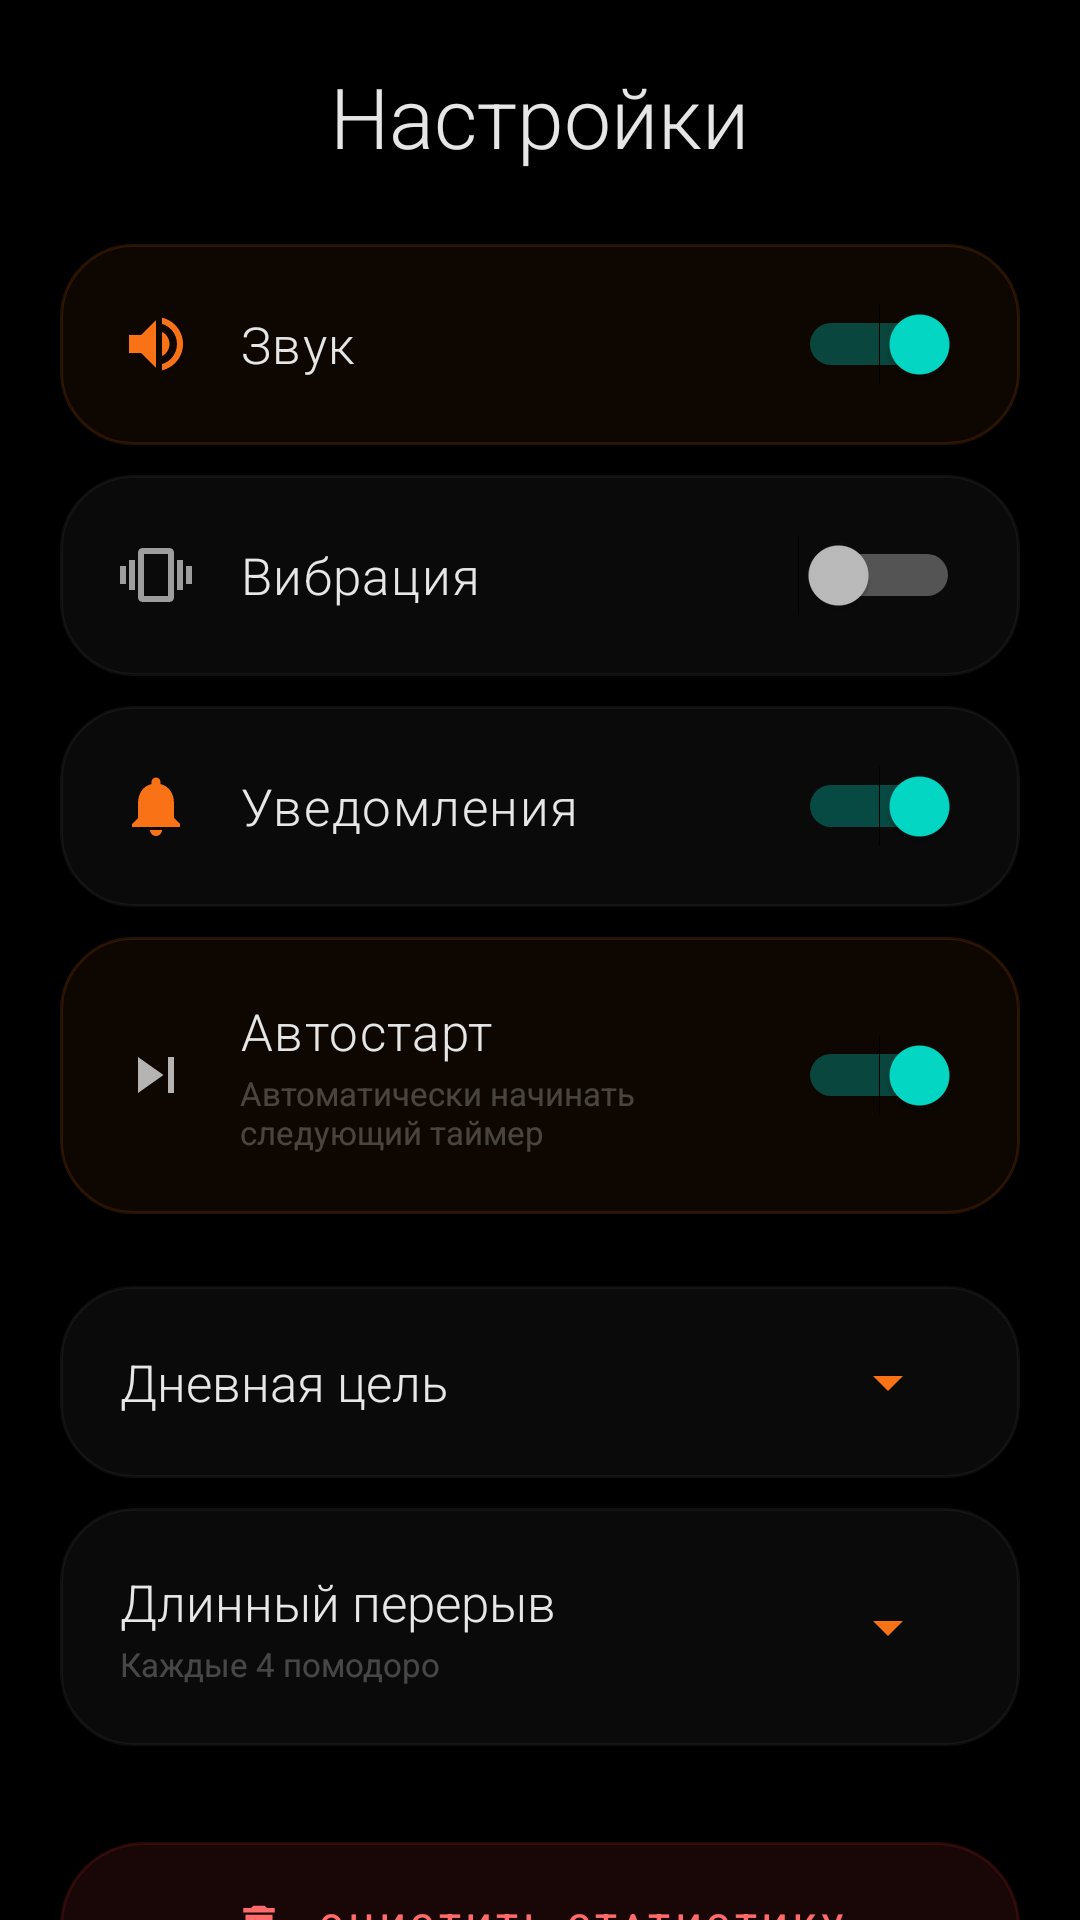

Produce the Android XML layout that renders to this screen, including the resource entries it uses.
<!-- AndroidManifest.xml: application theme Theme.PomodoroTimer -->
<!-- res/layout/fragment_settings.xml -->
<?xml version="1.0" encoding="utf-8"?>
<ScrollView xmlns:android="http://schemas.android.com/apk/res/android"
    android:layout_width="match_parent"
    android:layout_height="match_parent"
    android:background="@color/bg_primary"
    android:fillViewport="true"
    android:scrollbars="none"
    android:clipToPadding="false">

    <LinearLayout
        android:layout_width="match_parent"
        android:layout_height="wrap_content"
        android:orientation="vertical"
        android:paddingTop="20dp"
        android:paddingBottom="100dp"
        android:paddingStart="20dp"
        android:paddingEnd="20dp">

        <TextView
            android:layout_width="wrap_content"
            android:layout_height="wrap_content"
            android:text="Настройки"
            android:textColor="@color/text_primary"
            android:textSize="28sp"
            android:fontFamily="sans-serif-light"
            android:layout_marginBottom="24dp"
            android:layout_gravity="center_horizontal" />

        
        <LinearLayout android:id="@+id/settingSound" android:layout_width="match_parent" android:layout_height="wrap_content"
            android:background="@drawable/bg_glass_panel_active" android:padding="20dp" android:gravity="center_vertical"
            android:layout_marginBottom="10dp">
            <ImageView android:layout_width="24dp" android:layout_height="24dp" android:src="@drawable/ic_volume" android:layout_marginEnd="16dp" />
            <TextView android:layout_width="0dp" android:layout_height="wrap_content" android:layout_weight="1"
                android:text="Звук" android:textColor="@color/text_primary" android:textSize="17sp"
                android:fontFamily="sans-serif-light" android:letterSpacing="0.03" />
            <Switch android:id="@+id/switchSound" android:layout_width="wrap_content" android:layout_height="wrap_content" android:checked="true" />
        </LinearLayout>

        
        <LinearLayout android:layout_width="match_parent" android:layout_height="wrap_content"
            android:background="@drawable/bg_glass_panel" android:padding="20dp" android:gravity="center_vertical"
            android:layout_marginBottom="10dp">
            <ImageView android:layout_width="24dp" android:layout_height="24dp" android:src="@drawable/ic_vibration" android:layout_marginEnd="16dp" />
            <TextView android:layout_width="0dp" android:layout_height="wrap_content" android:layout_weight="1"
                android:text="Вибрация" android:textColor="@color/text_primary" android:textSize="17sp"
                android:fontFamily="sans-serif-light" android:letterSpacing="0.03" />
            <Switch android:id="@+id/switchVibration" android:layout_width="wrap_content" android:layout_height="wrap_content" android:checked="false" />
        </LinearLayout>

        
        <LinearLayout android:layout_width="match_parent" android:layout_height="wrap_content"
            android:background="@drawable/bg_glass_panel" android:padding="20dp" android:gravity="center_vertical"
            android:layout_marginBottom="10dp">
            <ImageView android:layout_width="24dp" android:layout_height="24dp" android:src="@drawable/ic_notifications" android:layout_marginEnd="16dp" />
            <TextView android:layout_width="0dp" android:layout_height="wrap_content" android:layout_weight="1"
                android:text="Уведомления" android:textColor="@color/text_primary" android:textSize="17sp"
                android:fontFamily="sans-serif-light" android:letterSpacing="0.03" />
            <Switch android:id="@+id/switchNotifications" android:layout_width="wrap_content" android:layout_height="wrap_content" android:checked="true" />
        </LinearLayout>

        
        <LinearLayout android:layout_width="match_parent" android:layout_height="wrap_content"
            android:background="@drawable/bg_glass_panel_active" android:padding="20dp" android:gravity="center_vertical"
            android:layout_marginBottom="24dp">
            <ImageView android:layout_width="24dp" android:layout_height="24dp" android:src="@drawable/ic_skip" android:layout_marginEnd="16dp" />
            <LinearLayout android:layout_width="0dp" android:layout_height="wrap_content" android:layout_weight="1"
                android:orientation="vertical">
                <TextView android:layout_width="wrap_content" android:layout_height="wrap_content"
                    android:text="Автостарт" android:textColor="@color/text_primary" android:textSize="17sp"
                    android:fontFamily="sans-serif-light" android:letterSpacing="0.03" />
                <TextView android:layout_width="wrap_content" android:layout_height="wrap_content"
                    android:text="Автоматически начинать следующий таймер" android:textColor="@color/text_dim"
                    android:textSize="11sp" android:layout_marginTop="2dp" />
            </LinearLayout>
            <Switch android:id="@+id/switchAutoStart" android:layout_width="wrap_content" android:layout_height="wrap_content" android:checked="true" />
        </LinearLayout>

        
        <LinearLayout android:layout_width="match_parent" android:layout_height="wrap_content"
            android:background="@drawable/bg_glass_panel" android:padding="20dp" android:gravity="center_vertical"
            android:layout_marginBottom="10dp">
            <TextView android:layout_width="0dp" android:layout_height="wrap_content" android:layout_weight="1"
                android:text="Дневная цель" android:textColor="@color/text_primary" android:textSize="17sp"
                android:fontFamily="sans-serif-light" />
            <Spinner android:id="@+id/spinnerDailyGoal" android:layout_width="wrap_content" android:layout_height="wrap_content"
                android:backgroundTint="@color/accent" />
        </LinearLayout>

        
        <LinearLayout android:layout_width="match_parent" android:layout_height="wrap_content"
            android:background="@drawable/bg_glass_panel" android:padding="20dp" android:gravity="center_vertical"
            android:layout_marginBottom="32dp">
            <LinearLayout android:layout_width="0dp" android:layout_height="wrap_content" android:layout_weight="1"
                android:orientation="vertical">
                <TextView android:layout_width="wrap_content" android:layout_height="wrap_content"
                    android:text="Длинный перерыв" android:textColor="@color/text_primary" android:textSize="17sp"
                    android:fontFamily="sans-serif-light" />
                <TextView android:layout_width="wrap_content" android:layout_height="wrap_content"
                    android:text="Каждые 4 помодоро" android:textColor="@color/text_dim"
                    android:textSize="11sp" android:layout_marginTop="2dp" />
            </LinearLayout>
            <Spinner android:id="@+id/spinnerLongBreak" android:layout_width="wrap_content" android:layout_height="wrap_content"
                android:backgroundTint="@color/accent" />
        </LinearLayout>

        
        <LinearLayout android:id="@+id/btnClearStats" android:layout_width="match_parent" android:layout_height="56dp"
            android:background="@drawable/bg_danger_btn" android:gravity="center" android:clickable="true" android:focusable="true">
            <ImageView android:layout_width="18dp" android:layout_height="18dp" android:src="@drawable/ic_delete" android:layout_marginEnd="10dp" />
            <TextView android:layout_width="wrap_content" android:layout_height="wrap_content"
                android:text="ОЧИСТИТЬ СТАТИСТИКУ" android:textColor="@color/danger" android:textSize="12sp"
                android:fontFamily="sans-serif-medium" android:letterSpacing="0.15" />
        </LinearLayout>
    </LinearLayout>
</ScrollView>
<!-- resources referenced by this layout -->
<resources>
  <color name="accent">#FFF97316</color>
  <color name="bg_primary">#FF000000</color>
  <color name="danger">#FFFF6B6B</color>
  <color name="text_dim">#40FFFFFF</color>
  <color name="text_primary">#E6FFFFFF</color>
  <!-- drawable bg_danger_btn (drawable) -->
  <?xml version="1.0" encoding="utf-8"?>
  <ripple xmlns:android="http://schemas.android.com/apk/res/android"
      android:color="#33EF4444">
      <item>
          <shape android:shape="rectangle">
              <solid android:color="#1AEF4444" />
              <stroke android:width="1dp" android:color="#4D7F1D1D" />
              <corners android:radius="32dp" />
          </shape>
      </item>
  </ripple>
  <!-- drawable bg_glass_panel (drawable) -->
  <?xml version="1.0" encoding="utf-8"?>
  <shape xmlns:android="http://schemas.android.com/apk/res/android"
      android:shape="rectangle">
      <solid android:color="#0AFFFFFF" />
      <stroke android:width="1dp" android:color="#0DFFFFFF" />
      <corners android:radius="24dp" />
  </shape>
  <!-- drawable bg_glass_panel_active (drawable) -->
  <?xml version="1.0" encoding="utf-8"?>
  <shape xmlns:android="http://schemas.android.com/apk/res/android"
      android:shape="rectangle">
      <solid android:color="#0DF97316" />
      <stroke android:width="1dp" android:color="#26F97316" />
      <corners android:radius="24dp" />
  </shape>
  <!-- drawable ic_delete (drawable) -->
  <?xml version="1.0" encoding="utf-8"?>
  <vector xmlns:android="http://schemas.android.com/apk/res/android"
      android:width="24dp" android:height="24dp"
      android:viewportWidth="24" android:viewportHeight="24">
      <path android:fillColor="#FFFF6B6B"
          android:pathData="M6,19c0,1.1 0.9,2 2,2h8c1.1,0 2,-0.9 2,-2V7H6v12zM19,4h-3.5l-1,-1h-5l-1,1H5v2h14V4z" />
  </vector>
  <!-- drawable ic_notifications (drawable) -->
  <?xml version="1.0" encoding="utf-8"?>
  <vector xmlns:android="http://schemas.android.com/apk/res/android"
      android:width="24dp" android:height="24dp"
      android:viewportWidth="24" android:viewportHeight="24">
      <path android:fillColor="#FFF97316"
          android:pathData="M12,22c1.1,0 2,-0.9 2,-2h-4c0,1.1 0.89,2 2,2zM18,16v-5c0,-3.07 -1.64,-5.64 -4.5,-6.32V4c0,-0.83 -0.67,-1.5 -1.5,-1.5s-1.5,0.67 -1.5,1.5v0.68C7.63,5.36 6,7.92 6,11v5l-2,2v1h16v-1l-2,-2z" />
  </vector>
  <!-- drawable ic_skip (drawable) -->
  <?xml version="1.0" encoding="utf-8"?>
  <vector xmlns:android="http://schemas.android.com/apk/res/android"
      android:width="24dp" android:height="24dp"
      android:viewportWidth="24" android:viewportHeight="24">
      <path android:fillColor="#B3FFFFFF"
          android:pathData="M6,18l8.5,-6L6,6v12zM16,6v12h2V6h-2z" />
  </vector>
  <!-- drawable ic_vibration (drawable) -->
  <?xml version="1.0" encoding="utf-8"?>
  <vector xmlns:android="http://schemas.android.com/apk/res/android"
      android:width="24dp" android:height="24dp"
      android:viewportWidth="24" android:viewportHeight="24">
      <path android:fillColor="#99FFFFFF"
          android:pathData="M0,15h2V9H0v6zM3,17h2V7H3v10zM22,9v6h2V9h-2zM19,17h2V7h-2v10zM16.5,3h-9C6.67,3 6,3.67 6,4.5v15c0,0.83 0.67,1.5 1.5,1.5h9c0.83,0 1.5,-0.67 1.5,-1.5v-15C18,3.67 17.33,3 16.5,3zM16,19H8V5h8v14z" />
  </vector>
  <!-- drawable ic_volume (drawable) -->
  <?xml version="1.0" encoding="utf-8"?>
  <vector xmlns:android="http://schemas.android.com/apk/res/android"
      android:width="24dp" android:height="24dp"
      android:viewportWidth="24" android:viewportHeight="24">
      <path android:fillColor="#FFF97316"
          android:pathData="M3,9v6h4l5,5V4L7,9H3zM16.5,12c0,-1.77 -1.02,-3.29 -2.5,-4.03v8.05c1.48,-0.73 2.5,-2.25 2.5,-4.02zM14,3.23v2.06c2.89,0.86 5,3.54 5,6.71s-2.11,5.85 -5,6.71v2.06c4.01,-0.91 7,-4.49 7,-8.77s-2.99,-7.86 -7,-8.77z" />
  </vector>
  <color name="accent_dark">#FFED6A0C</color>
  <color name="white">#FFFFFFFF</color>
  <color name="status_bar">#FF000000</color>
</resources>
